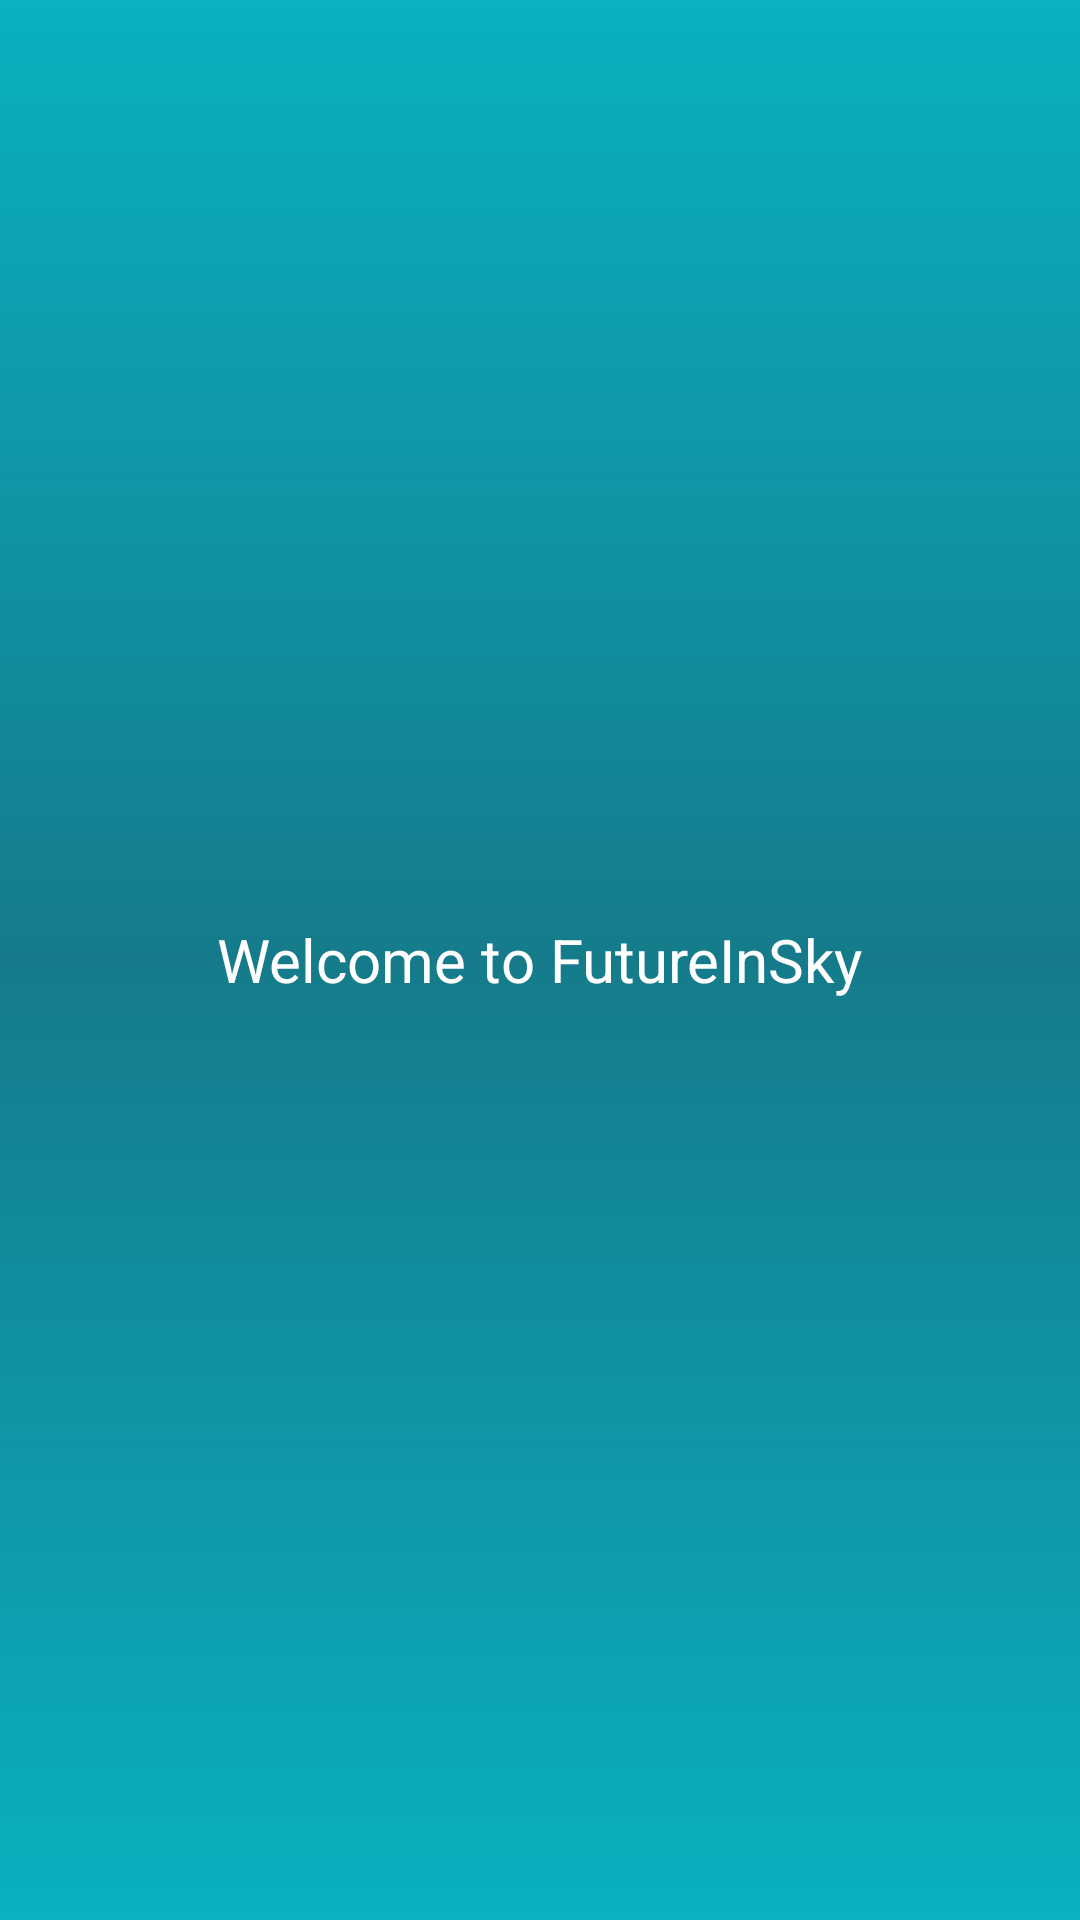

Android layout source for this screen:
<!-- AndroidManifest.xml: application theme AppTheme -->
<!-- res/layout/activity_splash.xml -->
<?xml version="1.0" encoding="utf-8"?>
<RelativeLayout xmlns:android="http://schemas.android.com/apk/res/android"
    xmlns:tools="http://schemas.android.com/tools"
    android:layout_width="match_parent"
    android:background="@drawable/ic_launcher_login_background"
    android:layout_height="match_parent"
    tools:context="spacexlaunch.com.spacexlaunch.Activity.SplashActivity">
<TextView
    android:layout_width="wrap_content"
    android:layout_height="wrap_content"
    android:textStyle="normal"
    android:text="@string/welcome_message"
    android:textSize="20sp"
    android:layout_centerInParent="true"
    android:textColor="@color/brand_white"
    />
</RelativeLayout>
<!-- resources referenced by this layout -->
<resources>
  <color name="brand_white">#FFFFFF</color>
  <!-- drawable ic_launcher_login_background (drawable) -->
  <?xml version="1.0" encoding="utf-8"?>
  <shape xmlns:android="http://schemas.android.com/apk/res/android"
      android:shape="rectangle">
      <gradient
          android:endColor="#0ab1c1"
  
          android:angle="90"
          android:centerColor="#157b8b"
          android:startColor="#0ab1c1"
          />
  </shape>
  <string name="welcome_message">Welcome to FutureInSky</string>
  <style name="AppTheme" parent="Theme.AppCompat.Light.DarkActionBar">
          
          <item name="colorPrimary">@color/colorPrimary</item>
          <item name="colorPrimaryDark">@color/colorPrimaryDark</item>
          <item name="colorAccent">@color/colorAccent</item>
      </style>
  <color name="colorPrimary">#1e85b7</color>
  <color name="colorPrimaryDark">#1b7aa8</color>
  <color name="colorAccent">#157b8b</color>
</resources>
